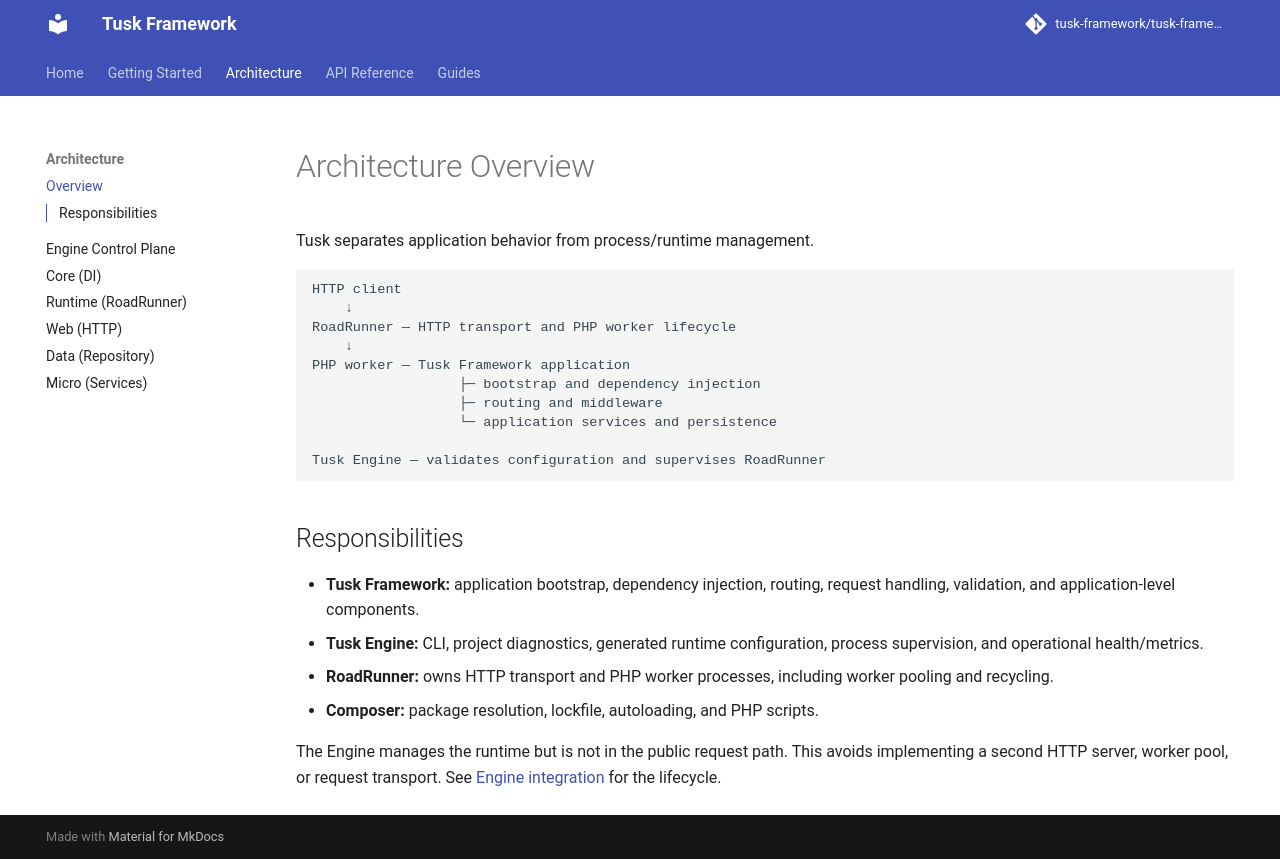

repository: tusk-framework/tusk-docs · page: architecture/overview/index.html · generator: mkdocs

# Architecture Overview

Tusk separates application behavior from process/runtime management.

```text
HTTP client
    ↓
RoadRunner — HTTP transport and PHP worker lifecycle
    ↓
PHP worker — Tusk Framework application
                  ├─ bootstrap and dependency injection
                  ├─ routing and middleware
                  └─ application services and persistence

Tusk Engine — validates configuration and supervises RoadRunner
```

## Responsibilities

- **Tusk Framework:** application bootstrap, dependency injection, routing,
  request handling, validation, and application-level components.
- **Tusk Engine:** CLI, project diagnostics, generated runtime configuration,
  process supervision, and operational health/metrics.
- **RoadRunner:** owns HTTP transport and PHP worker processes, including
  worker pooling and recycling.
- **Composer:** package resolution, lockfile, autoloading, and PHP scripts.

The Engine manages the runtime but is not in the public request path. This
avoids implementing a second HTTP server, worker pool, or request transport.
See [Engine integration](../guides/engine-integration.md) for the lifecycle.
